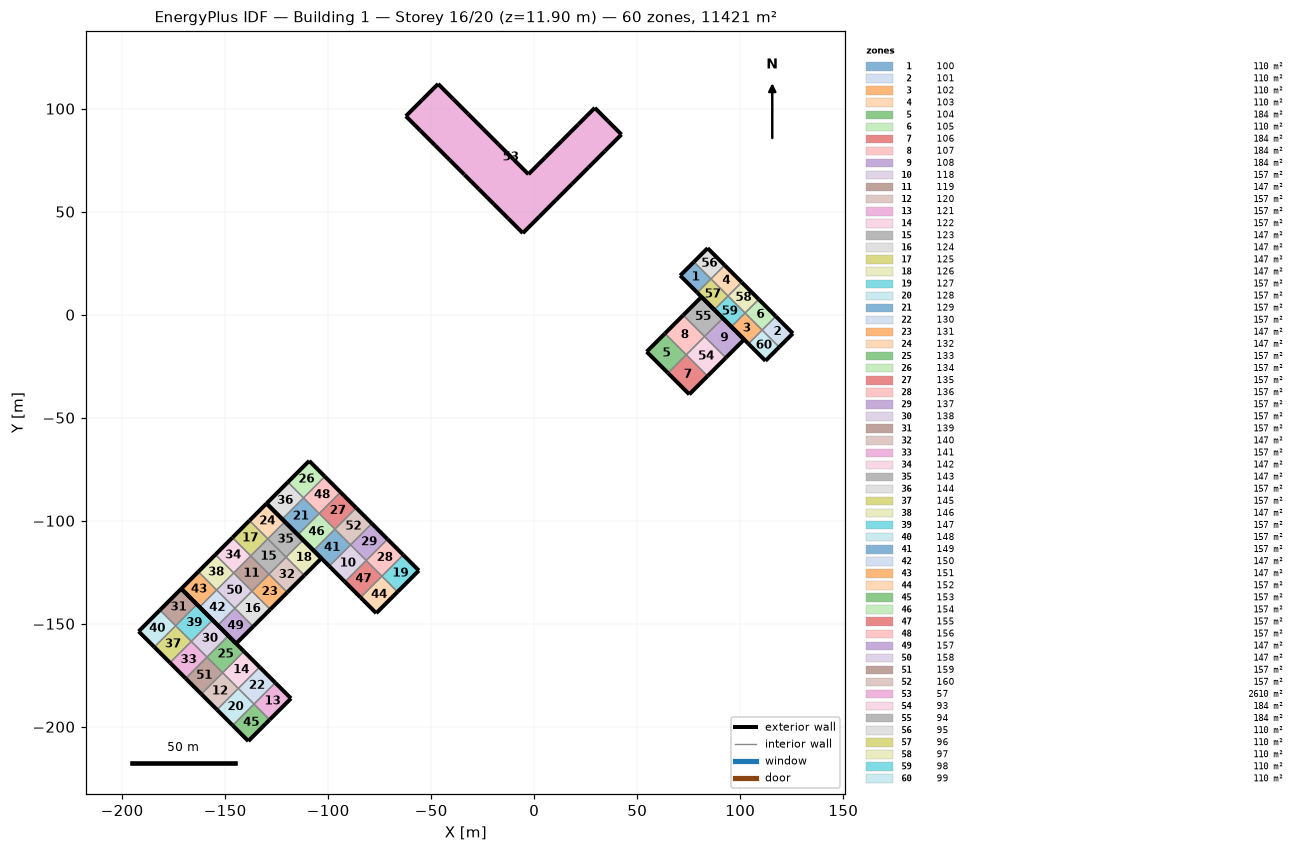
=== STOREY PLAN SPEC (per zone: floor XY polygon, exterior-wall plan segments, windows/doors) ===
zone 1: 100  (110.1 m²)
  floor: (77.51, 25.65) (85.78, 17.37) (79.13, 10.72) (70.85, 18.99)
  exterior wall: (70.85, 18.99) – (79.13, 10.72)  [11.7 m]
  exterior wall: (77.51, 25.65) – (70.85, 18.99)  [9.4 m]
  interior walls: 2
zone 2: 101  (110.1 m²)
  floor: (117.26, -0.80) (125.54, -9.08) (118.89, -15.73) (110.61, -7.46)
  exterior wall: (125.54, -9.08) – (117.26, -0.80)  [11.7 m]
  exterior wall: (118.89, -15.73) – (125.54, -9.08)  [9.4 m]
  interior walls: 2
zone 3: 102  (110.1 m²)
  floor: (102.33, 0.82) (110.61, -7.46) (103.96, -14.11) (95.68, -5.84)
  exterior wall: (95.68, -5.84) – (103.96, -14.11)  [11.7 m]
  interior walls: 3
zone 4: 103  (110.1 m²)
  floor: (92.44, 24.02) (100.71, 15.75) (94.06, 9.09) (85.78, 17.37)
  exterior wall: (100.71, 15.75) – (92.44, 24.02)  [11.7 m]
  interior walls: 3
zone 5: 104  (183.6 m²)
  floor: (63.45, -9.10) (73.80, -19.44) (64.92, -28.32) (54.58, -17.97)
  exterior wall: (54.58, -17.97) – (64.92, -28.32)  [14.6 m]
  exterior wall: (63.45, -9.10) – (54.58, -17.97)  [12.5 m]
  interior walls: 2
zone 6: 105  (110.1 m²)
  floor: (108.99, 7.47) (117.26, -0.80) (110.61, -7.46) (102.33, 0.82)
  exterior wall: (117.26, -0.80) – (108.99, 7.47)  [11.7 m]
  interior walls: 3
zone 7: 106  (183.6 m²)
  floor: (73.80, -19.44) (84.14, -29.79) (75.27, -38.66) (64.92, -28.32)
  exterior wall: (75.27, -38.66) – (84.14, -29.79)  [12.5 m]
  exterior wall: (64.92, -28.32) – (75.27, -38.66)  [14.6 m]
  interior walls: 2
zone 8: 107  (183.6 m²)
  floor: (72.32, -0.23) (82.67, -10.57) (73.80, -19.44) (63.45, -9.10)
  exterior wall: (72.32, -0.23) – (63.45, -9.10)  [12.5 m]
  interior walls: 3
zone 9: 108  (183.6 m²)
  floor: (91.54, -1.70) (101.89, -12.04) (93.01, -20.92) (82.67, -10.57)
  exterior wall: (101.89, -12.04) – (91.54, -1.70)  [14.6 m]
  exterior wall: (93.01, -20.92) – (101.89, -12.04)  [12.5 m]
  interior walls: 2
zone 10: 118  (157.3 m²)
  floor: (-81.54, -119.30) (-91.89, -129.65) (-99.49, -122.04) (-89.15, -111.70)
  exterior wall: (-99.49, -122.04) – (-91.89, -129.65)  [10.8 m]
  interior walls: 3
zone 11: 119  (146.8 m²)
  floor: (-128.72, -125.92) (-137.00, -134.19) (-145.87, -125.32) (-137.59, -117.05)
  interior walls: 4
zone 12: 120  (157.4 m²)
  floor: (-143.62, -181.38) (-153.96, -191.73) (-161.57, -184.12) (-151.22, -173.77)
  exterior wall: (-161.57, -184.12) – (-153.96, -191.73)  [10.8 m]
  interior walls: 3
zone 13: 121  (157.4 m²)
  floor: (-118.06, -186.24) (-128.41, -196.59) (-136.01, -188.98) (-125.66, -178.63)
  exterior wall: (-128.41, -196.59) – (-118.06, -186.24)  [14.6 m]
  exterior wall: (-118.06, -186.24) – (-125.66, -178.63)  [10.8 m]
  interior walls: 2
zone 14: 122  (157.4 m²)
  floor: (-133.27, -171.03) (-143.62, -181.38) (-151.22, -173.77) (-140.87, -163.42)
  exterior wall: (-133.27, -171.03) – (-140.87, -163.42)  [10.8 m]
  interior walls: 3
zone 15: 123  (146.8 m²)
  floor: (-120.45, -117.64) (-128.72, -125.92) (-137.59, -117.05) (-129.32, -108.77)
  interior walls: 4
zone 16: 124  (146.8 m²)
  floor: (-128.13, -143.06) (-136.41, -151.34) (-145.27, -142.47) (-137.00, -134.19)
  exterior wall: (-136.41, -151.34) – (-128.13, -143.06)  [11.7 m]
  interior walls: 3
zone 17: 125  (146.8 m²)
  floor: (-129.32, -108.77) (-137.59, -117.05) (-146.46, -108.18) (-138.19, -99.90)
  exterior wall: (-138.19, -99.90) – (-146.46, -108.18)  [11.7 m]
  interior walls: 3
zone 18: 126  (146.8 m²)
  floor: (-103.30, -118.24) (-111.58, -126.51) (-120.45, -117.64) (-112.17, -109.37)
  exterior wall: (-111.58, -126.51) – (-103.30, -118.24)  [11.7 m]
  exterior wall: (-103.30, -118.24) – (-112.17, -109.37)  [12.5 m]
  interior walls: 2
zone 19: 127  (157.3 m²)
  floor: (-55.99, -124.17) (-66.33, -134.51) (-73.94, -126.91) (-63.59, -116.56)
  exterior wall: (-66.33, -134.51) – (-55.99, -124.17)  [14.6 m]
  exterior wall: (-55.99, -124.17) – (-63.59, -116.56)  [10.8 m]
  interior walls: 2
zone 20: 128  (157.4 m²)
  floor: (-136.01, -188.98) (-146.36, -199.33) (-153.96, -191.73) (-143.62, -181.38)
  exterior wall: (-153.96, -191.73) – (-146.36, -199.33)  [10.8 m]
  interior walls: 3
zone 21: 129  (157.3 m²)
  floor: (-104.36, -96.49) (-114.70, -106.84) (-122.31, -99.23) (-111.96, -88.89)
  exterior wall: (-122.31, -99.23) – (-114.70, -106.84)  [10.8 m]
  interior walls: 3
zone 22: 130  (157.4 m²)
  floor: (-125.66, -178.63) (-136.01, -188.98) (-143.62, -181.38) (-133.27, -171.03)
  exterior wall: (-125.66, -178.63) – (-133.27, -171.03)  [10.8 m]
  interior walls: 3
zone 23: 131  (146.8 m²)
  floor: (-119.85, -134.79) (-128.13, -143.06) (-137.00, -134.19) (-128.72, -125.92)
  exterior wall: (-128.13, -143.06) – (-119.85, -134.79)  [11.7 m]
  interior walls: 3
zone 24: 132  (146.8 m²)
  floor: (-121.04, -100.50) (-129.32, -108.77) (-138.19, -99.90) (-129.91, -91.63)
  exterior wall: (-129.91, -91.63) – (-138.19, -99.90)  [11.7 m]
  exterior wall: (-121.04, -100.50) – (-129.91, -91.63)  [12.5 m]
  interior walls: 2
zone 25: 133  (157.4 m²)
  floor: (-140.87, -163.42) (-151.22, -173.77) (-158.82, -166.17) (-148.48, -155.82)
  exterior wall: (-140.87, -163.42) – (-148.48, -155.82)  [10.8 m]
  interior walls: 3
zone 26: 134  (157.3 m²)
  floor: (-101.62, -78.54) (-111.96, -88.89) (-119.56, -81.28) (-109.22, -70.94)
  exterior wall: (-109.22, -70.94) – (-119.56, -81.28)  [14.6 m]
  exterior wall: (-101.62, -78.54) – (-109.22, -70.94)  [10.8 m]
  interior walls: 2
zone 27: 135  (157.3 m²)
  floor: (-86.41, -93.75) (-96.75, -104.10) (-104.36, -96.49) (-94.01, -86.15)
  exterior wall: (-86.41, -93.75) – (-94.01, -86.15)  [10.8 m]
  interior walls: 3
zone 28: 136  (157.3 m²)
  floor: (-63.59, -116.56) (-73.94, -126.91) (-81.54, -119.30) (-71.20, -108.96)
  exterior wall: (-63.59, -116.56) – (-71.20, -108.96)  [10.8 m]
  interior walls: 3
zone 29: 137  (157.3 m²)
  floor: (-71.20, -108.96) (-81.54, -119.30) (-89.15, -111.70) (-78.80, -101.35)
  exterior wall: (-71.20, -108.96) – (-78.80, -101.35)  [10.8 m]
  interior walls: 3
zone 30: 138  (157.4 m²)
  floor: (-148.48, -155.82) (-158.82, -166.17) (-166.43, -158.56) (-156.08, -148.22)
  exterior wall: (-148.48, -155.82) – (-156.08, -148.22)  [10.8 m]
  interior walls: 3
zone 31: 139  (157.4 m²)
  floor: (-163.69, -140.61) (-174.03, -150.96) (-181.64, -143.36) (-171.29, -133.01)
  exterior wall: (-171.29, -133.01) – (-181.64, -143.36)  [14.6 m]
  exterior wall: (-163.69, -140.61) – (-171.29, -133.01)  [10.8 m]
  interior walls: 2
zone 32: 140  (146.8 m²)
  floor: (-111.58, -126.51) (-119.85, -134.79) (-128.72, -125.92) (-120.45, -117.64)
  exterior wall: (-119.85, -134.79) – (-111.58, -126.51)  [11.7 m]
  interior walls: 3
zone 33: 141  (157.4 m²)
  floor: (-158.82, -166.17) (-169.17, -176.52) (-176.78, -168.91) (-166.43, -158.56)
  exterior wall: (-176.78, -168.91) – (-169.17, -176.52)  [10.8 m]
  interior walls: 3
zone 34: 142  (146.8 m²)
  floor: (-137.59, -117.05) (-145.87, -125.32) (-154.74, -116.45) (-146.46, -108.18)
  exterior wall: (-146.46, -108.18) – (-154.74, -116.45)  [11.7 m]
  interior walls: 3
zone 35: 143  (146.8 m²)
  floor: (-112.17, -109.37) (-120.45, -117.64) (-129.32, -108.77) (-121.04, -100.50)
  exterior wall: (-112.17, -109.37) – (-121.04, -100.50)  [12.5 m]
  interior walls: 3
zone 36: 144  (157.3 m²)
  floor: (-111.96, -88.89) (-122.31, -99.23) (-129.91, -91.63) (-119.56, -81.28)
  exterior wall: (-129.91, -91.63) – (-122.31, -99.23)  [10.8 m]
  exterior wall: (-119.56, -81.28) – (-129.91, -91.63)  [14.6 m]
  interior walls: 2
zone 37: 145  (157.4 m²)
  floor: (-166.43, -158.56) (-176.78, -168.91) (-184.38, -161.31) (-174.03, -150.96)
  exterior wall: (-184.38, -161.31) – (-176.78, -168.91)  [10.8 m]
  interior walls: 3
zone 38: 146  (146.8 m²)
  floor: (-145.87, -125.32) (-154.14, -133.60) (-163.01, -124.73) (-154.74, -116.45)
  exterior wall: (-154.74, -116.45) – (-163.01, -124.73)  [11.7 m]
  interior walls: 3
zone 39: 147  (157.4 m²)
  floor: (-156.08, -148.22) (-166.43, -158.56) (-174.03, -150.96) (-163.69, -140.61)
  exterior wall: (-156.08, -148.22) – (-163.69, -140.61)  [10.8 m]
  interior walls: 3
zone 40: 148  (157.4 m²)
  floor: (-174.03, -150.96) (-184.38, -161.31) (-191.99, -153.70) (-181.64, -143.36)
  exterior wall: (-191.99, -153.70) – (-184.38, -161.31)  [10.8 m]
  exterior wall: (-181.64, -143.36) – (-191.99, -153.70)  [14.6 m]
  interior walls: 2
zone 41: 149  (157.3 m²)
  floor: (-89.15, -111.70) (-99.49, -122.04) (-107.10, -114.44) (-96.75, -104.10)
  exterior wall: (-107.10, -114.44) – (-99.49, -122.04)  [10.8 m]
  interior walls: 3
zone 42: 150  (146.8 m²)
  floor: (-145.27, -142.47) (-153.55, -150.75) (-162.42, -141.88) (-154.14, -133.60)
  exterior wall: (-162.42, -141.88) – (-153.55, -150.75)  [12.5 m]
  interior walls: 3
zone 43: 151  (146.8 m²)
  floor: (-154.14, -133.60) (-162.42, -141.88) (-171.29, -133.01) (-163.01, -124.73)
  exterior wall: (-171.29, -133.01) – (-162.42, -141.88)  [12.5 m]
  exterior wall: (-163.01, -124.73) – (-171.29, -133.01)  [11.7 m]
  interior walls: 2
zone 44: 152  (157.3 m²)
  floor: (-66.33, -134.51) (-76.68, -144.86) (-84.28, -137.25) (-73.94, -126.91)
  exterior wall: (-76.68, -144.86) – (-66.33, -134.51)  [14.6 m]
  exterior wall: (-84.28, -137.25) – (-76.68, -144.86)  [10.8 m]
  interior walls: 2
zone 45: 153  (157.4 m²)
  floor: (-128.41, -196.59) (-138.76, -206.93) (-146.36, -199.33) (-136.01, -188.98)
  exterior wall: (-138.76, -206.93) – (-128.41, -196.59)  [14.6 m]
  exterior wall: (-146.36, -199.33) – (-138.76, -206.93)  [10.8 m]
  interior walls: 2
zone 46: 154  (157.3 m²)
  floor: (-96.75, -104.10) (-107.10, -114.44) (-114.70, -106.84) (-104.36, -96.49)
  exterior wall: (-114.70, -106.84) – (-107.10, -114.44)  [10.8 m]
  interior walls: 3
zone 47: 155  (157.3 m²)
  floor: (-73.94, -126.91) (-84.28, -137.25) (-91.89, -129.65) (-81.54, -119.30)
  exterior wall: (-91.89, -129.65) – (-84.28, -137.25)  [10.8 m]
  interior walls: 3
zone 48: 156  (157.3 m²)
  floor: (-94.01, -86.15) (-104.36, -96.49) (-111.96, -88.89) (-101.62, -78.54)
  exterior wall: (-94.01, -86.15) – (-101.62, -78.54)  [10.8 m]
  interior walls: 3
zone 49: 157  (146.8 m²)
  floor: (-136.41, -151.34) (-144.68, -159.62) (-153.55, -150.75) (-145.27, -142.47)
  exterior wall: (-144.68, -159.62) – (-136.41, -151.34)  [11.7 m]
  exterior wall: (-153.55, -150.75) – (-144.68, -159.62)  [12.5 m]
  interior walls: 2
zone 50: 158  (146.8 m²)
  floor: (-137.00, -134.19) (-145.27, -142.47) (-154.14, -133.60) (-145.87, -125.32)
  interior walls: 4
zone 51: 159  (157.4 m²)
  floor: (-151.22, -173.77) (-161.57, -184.12) (-169.17, -176.52) (-158.82, -166.17)
  exterior wall: (-169.17, -176.52) – (-161.57, -184.12)  [10.8 m]
  interior walls: 3
zone 52: 160  (157.3 m²)
  floor: (-78.80, -101.35) (-89.15, -111.70) (-96.75, -104.10) (-86.41, -93.75)
  exterior wall: (-78.80, -101.35) – (-86.41, -93.75)  [10.8 m]
  interior walls: 3
zone 53: 57  (2609.5 m²)
  floor: (-62.30, 96.36) (-54.47, 104.19) (-46.65, 112.01) (-39.34, 104.71) (-32.04, 97.40) (-24.73, 90.09) (-17.42, 82.79) (-10.12, 75.48) (-2.81, 68.17) (5.24, 76.23) (13.30, 84.28) (21.35, 92.33) (29.40, 100.39) (35.87, 93.92) (42.33, 87.46) (34.36, 79.48) (26.38, 71.50) (18.40, 63.53) (10.43, 55.55) (2.45, 47.57) (-5.53, 39.60) (-12.62, 46.69) (-19.72, 53.79) (-26.82, 60.88) (-33.91, 67.98) (-41.01, 75.08) (-48.10, 82.17) (-55.20, 89.27)
  exterior wall: (-54.47, 104.19) – (-62.30, 96.36)  [11.1 m]
  exterior wall: (-46.65, 112.01) – (-54.47, 104.19)  [11.1 m]
  exterior wall: (-39.34, 104.71) – (-46.65, 112.01)  [10.3 m]
  exterior wall: (-32.04, 97.40) – (-39.34, 104.71)  [10.3 m]
  exterior wall: (-24.73, 90.09) – (-32.04, 97.40)  [10.3 m]
  exterior wall: (-17.42, 82.79) – (-24.73, 90.09)  [10.3 m]
  exterior wall: (-10.12, 75.48) – (-17.42, 82.79)  [10.3 m]
  exterior wall: (-2.81, 68.17) – (-10.12, 75.48)  [10.3 m]
  exterior wall: (5.24, 76.23) – (-2.81, 68.17)  [11.4 m]
  exterior wall: (13.30, 84.28) – (5.24, 76.23)  [11.4 m]
  exterior wall: (21.35, 92.33) – (13.30, 84.28)  [11.4 m]
  exterior wall: (29.40, 100.39) – (21.35, 92.33)  [11.4 m]
  exterior wall: (35.87, 93.92) – (29.40, 100.39)  [9.1 m]
  exterior wall: (42.33, 87.46) – (35.87, 93.92)  [9.1 m]
  exterior wall: (34.36, 79.48) – (42.33, 87.46)  [11.3 m]
  exterior wall: (26.38, 71.50) – (34.36, 79.48)  [11.3 m]
  exterior wall: (18.40, 63.53) – (26.38, 71.50)  [11.3 m]
  exterior wall: (10.43, 55.55) – (18.40, 63.53)  [11.3 m]
  exterior wall: (2.45, 47.57) – (10.43, 55.55)  [11.3 m]
  exterior wall: (-5.53, 39.60) – (2.45, 47.57)  [11.3 m]
  exterior wall: (-12.62, 46.69) – (-5.53, 39.60)  [10.0 m]
  exterior wall: (-19.72, 53.79) – (-12.62, 46.69)  [10.0 m]
  exterior wall: (-26.82, 60.88) – (-19.72, 53.79)  [10.0 m]
  exterior wall: (-33.91, 67.98) – (-26.82, 60.88)  [10.0 m]
  exterior wall: (-41.01, 75.08) – (-33.91, 67.98)  [10.0 m]
  exterior wall: (-48.10, 82.17) – (-41.01, 75.08)  [10.0 m]
  exterior wall: (-55.20, 89.27) – (-48.10, 82.17)  [10.0 m]
  exterior wall: (-62.30, 96.36) – (-55.20, 89.27)  [10.0 m]
zone 54: 93  (183.6 m²)
  floor: (82.67, -10.57) (93.01, -20.92) (84.14, -29.79) (73.80, -19.44)
  exterior wall: (84.14, -29.79) – (93.01, -20.92)  [12.5 m]
  interior walls: 3
zone 55: 94  (183.6 m²)
  floor: (81.20, 8.65) (91.54, -1.70) (82.67, -10.57) (72.32, -0.23)
  exterior wall: (91.54, -1.70) – (81.20, 8.65)  [14.6 m]
  exterior wall: (81.20, 8.65) – (72.32, -0.23)  [12.5 m]
  interior walls: 2
zone 56: 95  (110.1 m²)
  floor: (84.16, 32.30) (92.44, 24.02) (85.78, 17.37) (77.51, 25.65)
  exterior wall: (92.44, 24.02) – (84.16, 32.30)  [11.7 m]
  exterior wall: (84.16, 32.30) – (77.51, 25.65)  [9.4 m]
  interior walls: 2
zone 57: 96  (110.1 m²)
  floor: (85.78, 17.37) (94.06, 9.09) (87.40, 2.44) (79.13, 10.72)
  exterior wall: (79.13, 10.72) – (87.40, 2.44)  [11.7 m]
  interior walls: 3
zone 58: 97  (110.1 m²)
  floor: (100.71, 15.75) (108.99, 7.47) (102.33, 0.82) (94.06, 9.09)
  exterior wall: (108.99, 7.47) – (100.71, 15.75)  [11.7 m]
  interior walls: 3
zone 59: 98  (110.1 m²)
  floor: (94.06, 9.09) (102.33, 0.82) (95.68, -5.84) (87.40, 2.44)
  exterior wall: (87.40, 2.44) – (95.68, -5.84)  [11.7 m]
  interior walls: 3
zone 60: 99  (110.1 m²)
  floor: (110.61, -7.46) (118.89, -15.73) (112.23, -22.39) (103.96, -14.11)
  exterior wall: (112.23, -22.39) – (118.89, -15.73)  [9.4 m]
  exterior wall: (103.96, -14.11) – (112.23, -22.39)  [11.7 m]
  interior walls: 2

=== DERIVED (storey summary) ===
Building: Building 1
Storey: 16 of 20  (floor level z = 11.90 m)
Storey gross floor area: 11420.6 m²
Zones on this storey: 60
  - 100: floor 110.1 m²; exterior wall 21.1 m (2.1 m²); WWR 0.0%
  - 101: floor 110.1 m²; exterior wall 21.1 m (2.1 m²); WWR 0.0%
  - 102: floor 110.1 m²; exterior wall 11.7 m (1.2 m²); WWR 0.0%
  - 103: floor 110.1 m²; exterior wall 11.7 m (1.2 m²); WWR 0.0%
  - 104: floor 183.6 m²; exterior wall 27.2 m (2.7 m²); WWR 0.0%
  - 105: floor 110.1 m²; exterior wall 11.7 m (1.2 m²); WWR 0.0%
  - 106: floor 183.6 m²; exterior wall 27.2 m (2.7 m²); WWR 0.0%
  - 107: floor 183.6 m²; exterior wall 12.5 m (1.3 m²); WWR 0.0%
  - 108: floor 183.6 m²; exterior wall 27.2 m (2.7 m²); WWR 0.0%
  - 118: floor 157.3 m²; exterior wall 10.8 m (1.1 m²); WWR 0.0%
  - 119: floor 146.8 m²
  - 120: floor 157.4 m²; exterior wall 10.8 m (1.1 m²); WWR 0.0%
  - 121: floor 157.4 m²; exterior wall 25.4 m (2.5 m²); WWR 0.0%
  - 122: floor 157.4 m²; exterior wall 10.8 m (1.1 m²); WWR 0.0%
  - 123: floor 146.8 m²
  - 124: floor 146.8 m²; exterior wall 11.7 m (1.2 m²); WWR 0.0%
  - 125: floor 146.8 m²; exterior wall 11.7 m (1.2 m²); WWR 0.0%
  - 126: floor 146.8 m²; exterior wall 24.2 m (2.4 m²); WWR 0.0%
  - 127: floor 157.3 m²; exterior wall 25.4 m (2.5 m²); WWR 0.0%
  - 128: floor 157.4 m²; exterior wall 10.8 m (1.1 m²); WWR 0.0%
  - 129: floor 157.3 m²; exterior wall 10.8 m (1.1 m²); WWR 0.0%
  - 130: floor 157.4 m²; exterior wall 10.8 m (1.1 m²); WWR 0.0%
  - 131: floor 146.8 m²; exterior wall 11.7 m (1.2 m²); WWR 0.0%
  - 132: floor 146.8 m²; exterior wall 24.2 m (2.4 m²); WWR 0.0%
  - 133: floor 157.4 m²; exterior wall 10.8 m (1.1 m²); WWR 0.0%
  - 134: floor 157.3 m²; exterior wall 25.4 m (2.5 m²); WWR 0.0%
  - 135: floor 157.3 m²; exterior wall 10.8 m (1.1 m²); WWR 0.0%
  - 136: floor 157.3 m²; exterior wall 10.8 m (1.1 m²); WWR 0.0%
  - 137: floor 157.3 m²; exterior wall 10.8 m (1.1 m²); WWR 0.0%
  - 138: floor 157.4 m²; exterior wall 10.8 m (1.1 m²); WWR 0.0%
  - 139: floor 157.4 m²; exterior wall 25.4 m (2.5 m²); WWR 0.0%
  - 140: floor 146.8 m²; exterior wall 11.7 m (1.2 m²); WWR 0.0%
  - 141: floor 157.4 m²; exterior wall 10.8 m (1.1 m²); WWR 0.0%
  - 142: floor 146.8 m²; exterior wall 11.7 m (1.2 m²); WWR 0.0%
  - 143: floor 146.8 m²; exterior wall 12.5 m (1.3 m²); WWR 0.0%
  - 144: floor 157.3 m²; exterior wall 25.4 m (2.5 m²); WWR 0.0%
  - 145: floor 157.4 m²; exterior wall 10.8 m (1.1 m²); WWR 0.0%
  - 146: floor 146.8 m²; exterior wall 11.7 m (1.2 m²); WWR 0.0%
  - 147: floor 157.4 m²; exterior wall 10.8 m (1.1 m²); WWR 0.0%
  - 148: floor 157.4 m²; exterior wall 25.4 m (2.5 m²); WWR 0.0%
  - 149: floor 157.3 m²; exterior wall 10.8 m (1.1 m²); WWR 0.0%
  - 150: floor 146.8 m²; exterior wall 12.5 m (1.3 m²); WWR 0.0%
  - 151: floor 146.8 m²; exterior wall 24.2 m (2.4 m²); WWR 0.0%
  - 152: floor 157.3 m²; exterior wall 25.4 m (2.5 m²); WWR 0.0%
  - 153: floor 157.4 m²; exterior wall 25.4 m (2.5 m²); WWR 0.0%
  - 154: floor 157.3 m²; exterior wall 10.8 m (1.1 m²); WWR 0.0%
  - 155: floor 157.3 m²; exterior wall 10.8 m (1.1 m²); WWR 0.0%
  - 156: floor 157.3 m²; exterior wall 10.8 m (1.1 m²); WWR 0.0%
  - 157: floor 146.8 m²; exterior wall 24.2 m (2.4 m²); WWR 0.0%
  - 158: floor 146.8 m²
  - 159: floor 157.4 m²; exterior wall 10.8 m (1.1 m²); WWR 0.0%
  - 160: floor 157.3 m²; exterior wall 10.8 m (1.1 m²); WWR 0.0%
  - 57: floor 2609.5 m²; exterior wall 295.9 m (246.4 m²); WWR 0.0%
  - 93: floor 183.6 m²; exterior wall 12.5 m (1.3 m²); WWR 0.0%
  - 94: floor 183.6 m²; exterior wall 27.2 m (2.7 m²); WWR 0.0%
  - 95: floor 110.1 m²; exterior wall 21.1 m (2.1 m²); WWR 0.0%
  - 96: floor 110.1 m²; exterior wall 11.7 m (1.2 m²); WWR 0.0%
  - 97: floor 110.1 m²; exterior wall 11.7 m (1.2 m²); WWR 0.0%
  - 98: floor 110.1 m²; exterior wall 11.7 m (1.2 m²); WWR 0.0%
  - 99: floor 110.1 m²; exterior wall 21.1 m (2.1 m²); WWR 0.0%
Zone adjacency (shared interzone walls):
  - 100 ↔ 95
  - 100 ↔ 96
  - 101 ↔ 105
  - 101 ↔ 99
  - 102 ↔ 105
  - 102 ↔ 98
  - 102 ↔ 99
  - 103 ↔ 95
  - 103 ↔ 96
  - 103 ↔ 97
  - 104 ↔ 106
  - 104 ↔ 107
  - 105 ↔ 97
  - 106 ↔ 93
  - 107 ↔ 93
  - 107 ↔ 94
  - 108 ↔ 93
  - 108 ↔ 94
  - 118 ↔ 137
  - 118 ↔ 149
  - 118 ↔ 155
  - 119 ↔ 123
  - 119 ↔ 131
  - 119 ↔ 142
  - 119 ↔ 158
  - 120 ↔ 122
  - 120 ↔ 128
  - 120 ↔ 159
  - 121 ↔ 130
  - 121 ↔ 153
  - 122 ↔ 130
  - 122 ↔ 133
  - 123 ↔ 125
  - 123 ↔ 140
  - 123 ↔ 143
  - 124 ↔ 131
  - 124 ↔ 157
  - 124 ↔ 158
  - 125 ↔ 132
  - 125 ↔ 142
  - 126 ↔ 140
  - 126 ↔ 143
  - 127 ↔ 136
  - 127 ↔ 152
  - 128 ↔ 130
  - 128 ↔ 153
  - 129 ↔ 144
  - 129 ↔ 154
  - 129 ↔ 156
  - 131 ↔ 140
  - 132 ↔ 143
  - 133 ↔ 138
  - 133 ↔ 159
  - 134 ↔ 144
  - 134 ↔ 156
  - 135 ↔ 154
  - 135 ↔ 156
  - 135 ↔ 160
  - 136 ↔ 137
  - 136 ↔ 155
  - 137 ↔ 160
  - 138 ↔ 141
  - 138 ↔ 147
  - 139 ↔ 147
  - 139 ↔ 148
  - 141 ↔ 145
  - 141 ↔ 159
  - 142 ↔ 146
  - 145 ↔ 147
  - 145 ↔ 148
  - 146 ↔ 151
  - 146 ↔ 158
  - 149 ↔ 154
  - 149 ↔ 160
  - 150 ↔ 151
  - 150 ↔ 157
  - 150 ↔ 158
  - 152 ↔ 155
  - 96 ↔ 98
  - 97 ↔ 98